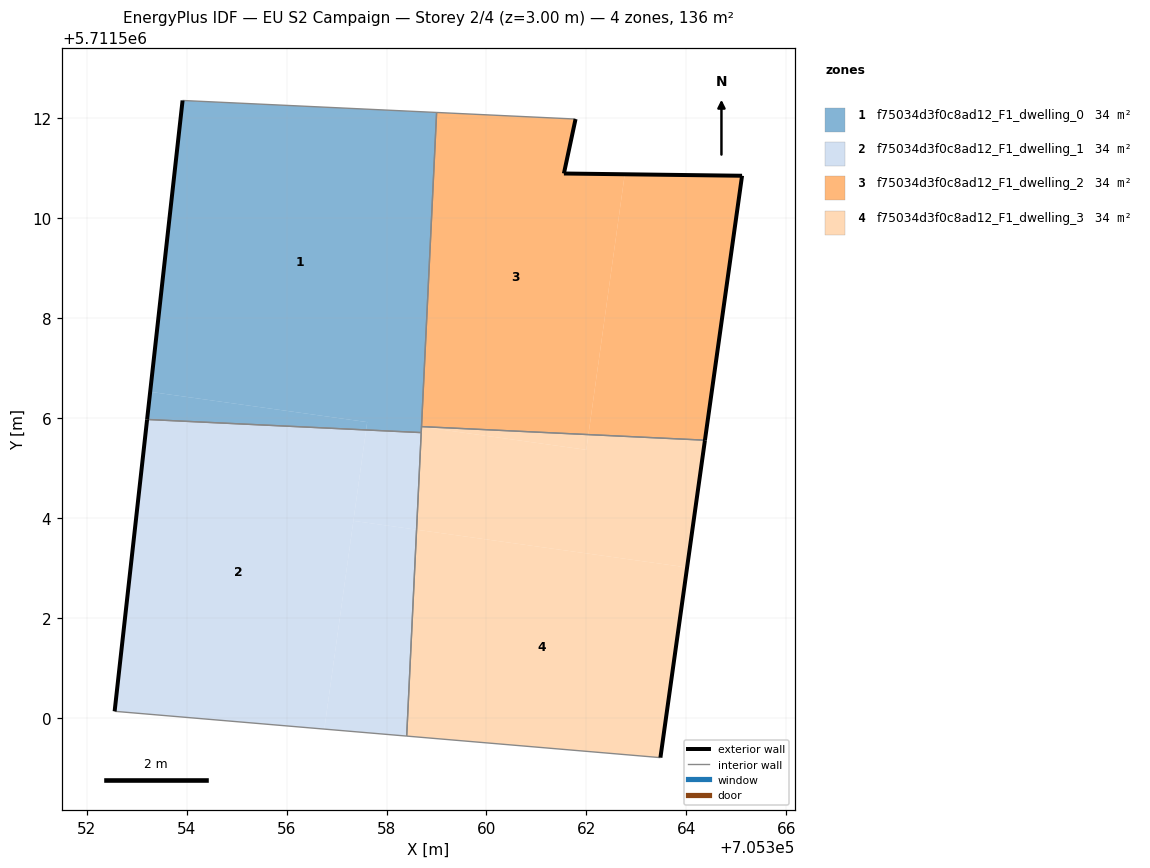
=== STOREY PLAN SPEC (per zone: floor XY polygon, exterior-wall plan segments, windows/doors) ===
zone 1: f75034d3f0c8ad12_F1_dwelling_0  (33.9 m²)
  floor: (705357.59, 5711505.76) (705357.61, 5711505.92) (705353.27, 5711506.52) (705353.21, 5711505.97)
  floor: (705358.69, 5711505.71) (705359.00, 5711512.12) (705353.92, 5711512.36) (705353.27, 5711506.52) (705357.61, 5711505.92) (705357.59, 5711505.76)
  exterior wall: (705353.21, 5711505.97) – (705353.92, 5711512.36)  [6.4 m]
  interior walls: 4
zone 2: f75034d3f0c8ad12_F1_dwelling_1  (33.9 m²)
  floor: (705356.75, 5711499.77) (705357.59, 5711505.76) (705353.21, 5711505.97) (705352.56, 5711500.13)
  floor: (705358.40, 5711499.63) (705358.60, 5711503.77) (705357.34, 5711503.94) (705356.75, 5711499.77)
  floor: (705358.60, 5711503.77) (705358.69, 5711505.71) (705357.59, 5711505.76) (705357.34, 5711503.94)
  exterior wall: (705352.56, 5711500.13) – (705353.21, 5711505.97)  [5.9 m]
  interior walls: 3
zone 3: f75034d3f0c8ad12_F1_dwelling_2  (33.9 m²)
  floor: (705362.04, 5711505.67) (705362.77, 5711510.88) (705361.55, 5711510.89) (705361.78, 5711511.99) (705359.00, 5711512.12) (705358.70, 5711505.83)
  floor: (705364.37, 5711505.56) (705365.12, 5711510.85) (705362.77, 5711510.88) (705362.04, 5711505.67)
  exterior wall: (705361.78, 5711511.99) – (705361.55, 5711510.89)  [1.1 m]
  exterior wall: (705361.55, 5711510.89) – (705365.12, 5711510.85)  [3.6 m]
  exterior wall: (705365.12, 5711510.85) – (705364.37, 5711505.56)  [5.3 m]
  interior walls: 3
zone 4: f75034d3f0c8ad12_F1_dwelling_3  (33.9 m²)
  floor: (705364.02, 5711503.01) (705364.37, 5711505.56) (705362.04, 5711505.67) (705362.00, 5711505.36) (705358.70, 5711505.82) (705358.60, 5711503.77)
  floor: (705363.48, 5711499.20) (705364.02, 5711503.01) (705358.60, 5711503.77) (705358.40, 5711499.63)
  floor: (705362.00, 5711505.36) (705362.04, 5711505.67) (705358.70, 5711505.82)
  exterior wall: (705364.37, 5711505.56) – (705363.48, 5711499.20)  [6.4 m]
  interior walls: 4

=== DERIVED (storey summary) ===
Building: EU S2 Campaign
Storey: 2 of 4  (floor level z = 3.00 m)
Storey gross floor area: 135.7 m²
Zones on this storey: 4
  - f75034d3f0c8ad12_F1_dwelling_0: floor 33.9 m²; exterior wall 6.4 m (19.3 m²); WWR 0.0%
  - f75034d3f0c8ad12_F1_dwelling_1: floor 33.9 m²; exterior wall 5.9 m (17.6 m²); WWR 0.0%
  - f75034d3f0c8ad12_F1_dwelling_2: floor 33.9 m²; exterior wall 10.0 m (30.1 m²); WWR 0.0%
  - f75034d3f0c8ad12_F1_dwelling_3: floor 33.9 m²; exterior wall 6.4 m (19.2 m²); WWR 0.0%
Zone adjacency (shared interzone walls):
  - f75034d3f0c8ad12_F1_dwelling_0 ↔ f75034d3f0c8ad12_F1_dwelling_1
  - f75034d3f0c8ad12_F1_dwelling_0 ↔ f75034d3f0c8ad12_F1_dwelling_2
  - f75034d3f0c8ad12_F1_dwelling_0 ↔ f75034d3f0c8ad12_F1_dwelling_3
  - f75034d3f0c8ad12_F1_dwelling_1 ↔ f75034d3f0c8ad12_F1_dwelling_3
  - f75034d3f0c8ad12_F1_dwelling_2 ↔ f75034d3f0c8ad12_F1_dwelling_3